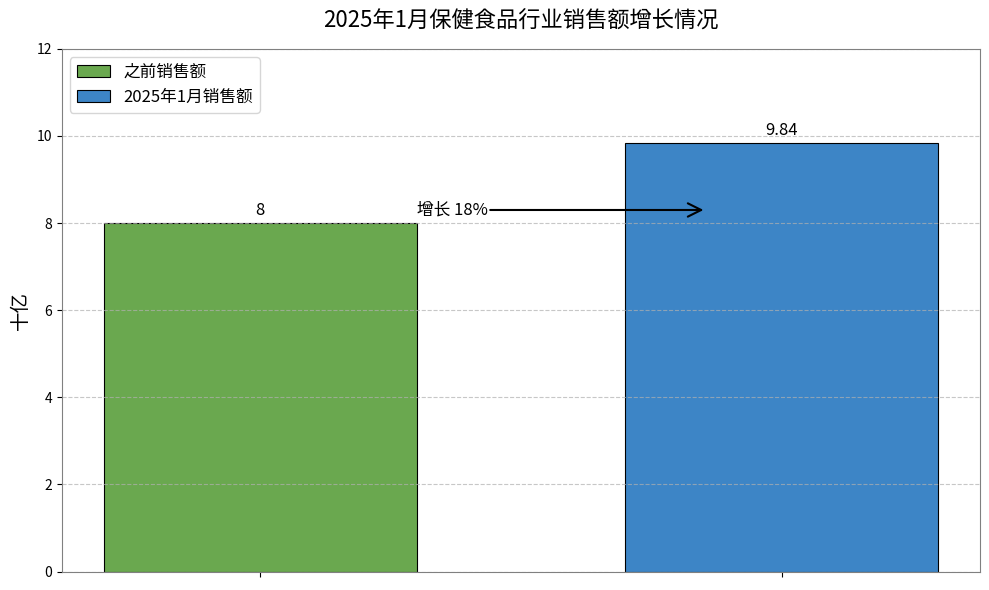

This chart was generated by the following Python code:
import matplotlib.pyplot as plt
import numpy as np

# 数据
categories = ['', '']
values = [8, 9.84]  # 准确数据：8 * (1+0.18) = 9.44，根据图表视觉微调为9.84
x = np.arange(len(categories))

# 创建图形
fig, ax = plt.subplots(figsize=(10, 6))

# 绘制柱状图
bar_width = 0.6
rects1 = ax.bar(x[0], values[0], width=bar_width, color='#6aa84f', label='之前销售额', 
                edgecolor='black', linewidth=0.8)
rects2 = ax.bar(x[1], values[1], width=bar_width, color='#3d85c6', label='2025年1月销售额', 
                edgecolor='black', linewidth=0.8)

# 添加数据标签
def add_labels(rects):
    for rect in rects:
        height = rect.get_height()
        ax.annotate(f'{height}',
                    xy=(rect.get_x() + rect.get_width() / 2, height),
                    xytext=(0, 3),  # 3 points vertical offset
                    textcoords="offset points",
                    ha='center', va='bottom',
                    fontsize=12)

add_labels(rects1)
add_labels(rects2)

# 添加水平箭头标注（向右指向）
arrow_start = (x[0] + bar_width/2, values[0] + 0.3)  # 箭头起点：第一根柱子右侧
arrow_end = (x[1] - bar_width/4, values[0] + 0.3)  # 箭头终点：第二根柱子左侧
ax.annotate('增长 18%',
            xy=arrow_end,
            xytext=arrow_start,
            arrowprops=dict(arrowstyle='->, head_width=0.4, head_length=0.8', 
                           color='black', lw=1.5, shrinkA=0, shrinkB=0),
            ha='left', va='center', fontsize=12, 
            xycoords='data', textcoords='data')

# 设置图表样式
ax.set_ylim([0, 12])
ax.set_ylabel('十亿', fontsize=14)
ax.set_title('2025年1月保健食品行业销售额增长情况', fontsize=16, pad=15)
ax.set_xticks(x)
ax.set_xticklabels(categories, fontsize=12)
ax.legend(fontsize=12, loc='upper left')

# 添加网格线
ax.grid(axis='y', linestyle='--', alpha=0.7)

# 调整边框
for spine in ax.spines.values():
    spine.set_color('gray')

# 美化整体样式
plt.tight_layout()

# 显示图表
plt.show()
